Run: headless pygame with SDL's dummy video driver; simulated clock (each Clock.tick advances the game by its frame time, no real sleeping); random seed 0; keys injected as events and as key.get_pressed() state; mouse plan: one left click at the window centre at the start of phase 2, then a move to the lower-right quarter at the start of phase 3.
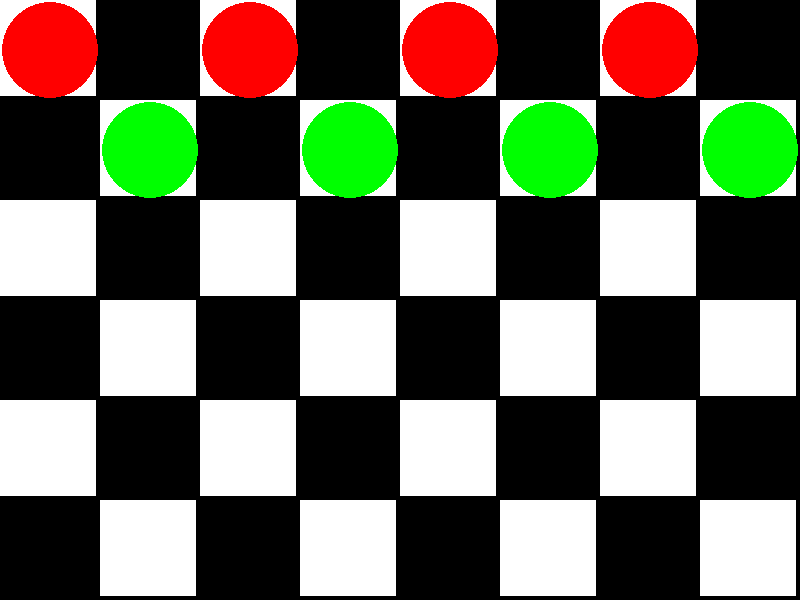
Frame 1 of 4 · flips 1–60 · no input
Frame 2 of 4 · flips 61–180 · clicked the window centre · tapped SPACE, RETURN · held RIGHT (→), D · screen unchanged from frame 1, image omitted
Frame 3 of 4 · flips 181–300 · moved the mouse to the lower-right quarter · held DOWN (↓), S · screen unchanged from frame 2, image omitted
Frame 4 of 4 · flips 301–420 · held LEFT (←), A, UP (↑), W · screen unchanged from frame 3, image omitted

The pygame program that drew these frames:

import pygame
from random import randint

# Constants
BLACK = (0, 0, 0)
WHITE = (255, 255, 255)
RED = (255, 0, 0)
GREEN = (0, 255, 0)
WIDTH, HEIGHT = 800, 600
SQUARESIZE = int((WIDTH / 8))
BORDER = 4

def initialize_board():
    board = [[0 for _ in range(8)] for _ in range(8)]
    pieces_pos = []

    for row in range(8):
        for col in range(8):
            if row in (0, 7):
                if (col % 2) == 0:
                    board[row][col] = 1 if row == 0 else 2
                    pieces_pos.append((row, col))
            elif row in (1, 6):
                if (col % 2) != 0:
                    board[row][col] = 2 if row == 1 else 1
                    pieces_pos.append((row, col))
            else:
                board[row][col] = 0
    
    return board, pieces_pos

def draw_board(screen, board):
    for row in range(8):
        for col in range(8):
            color = WHITE if (row + col) % 2 == 0 else BLACK
            pygame.draw.rect(
                screen,
                color,
                (col * SQUARESIZE, row * SQUARESIZE, SQUARESIZE - BORDER, SQUARESIZE - BORDER)
            )

def draw_pieces(screen, board, pieces_pos):
    for pos in pieces_pos:
        row, col = pos
        color = RED if board[row][col] == 1 else GREEN if board[row][col] == 2 else WHITE
        pygame.draw.circle(
            screen,
            color,
            (int(col * SQUARESIZE + SQUARESIZE // 2), int(row * SQUARESIZE + SQUARESIZE // 2)),
            int(SQUARESIZE // 2 - BORDER // 2)
        )

def is_valid_move(board, start_row, start_col, end_row, end_col, piece):
    if piece == 1:  # Black piece
        if start_row - end_row == 1 and start_col - end_col == 1:  # Up left move
            if board[end_row][end_col] == 2:  # If there is an opposite piece
                if (end_row, end_col) in pieces_pos:  # If the opposite piece is in the right position to be jumped
                    if (start_row - 2, start_col - 2) not in pieces_pos or board[start_row - 2][start_col - 2] != 0:  # Check for pieces in between
                        return False
                return True
        if start_row - end_row == 1 and start_col + end_col == 1:  # Up right move
            if board[end_row][end_col] == 2:  # If there is an opposite piece
                if (end_row, end_col) in pieces_pos:  # If the opposite piece is in the right position to be jumped
                    if (start_row - 2, start_col + 2) not in pieces_pos or board[start_row - 2][start_col + 2] != 0:  # Check for pieces in between
                        return False
                return True

    if piece == 2:  # White piece
        if start_row + end_row == 1 and start_col - end_col == 1:  # Down left move
            if board[end_row][end_col] == 1:  # If there is an opposite piece
                if (end_row, end_col) in pieces_pos:  # If the opposite piece is in the right position to be jumped
                    if (start_row + 2, start_col - 2) not in pieces_pos or board[start_row + 2][start_col - 2] != 0:  # Check for pieces in between
                        return False
                return True
        if start_row + end_row == 1 and start_col + end_col == 1:  # Down right move
            if board[end_row][end_col] == 1:  # If there is an opposite piece
                if (end_row, end_col) in pieces_pos:  # If the opposite piece is in the right position to be jumped
                    if (start_row + 2, start_col + 2) not in pieces_pos or board[start_row + 2][start_col + 2] != 0:  # Check for pieces in between
                        return False
                return True

    return False

def piece_jump(board, pieces_pos, start_row, start_col, end_row, end_col):
    board[end_row][end_col] = board[start_row][start_col]
    board[start_row][start_col] = 0
    pieces_pos.remove((start_row, start_col))
    if abs(start_row - end_row) == 2:  # If the piece jumped two rows, it means it's an attacking move and the attacked piece is removed
        if start_col - end_col == 1:  # Left jump
            pieces_pos.remove((start_row + end_row) // 2, start_col - 1)
        else:  # Right jump
            pieces_pos.remove((start_row + end_row) // 2, start_col + 1)

def user_input(screen, board, pieces_pos):
    selected_piece = None
    valid_move = False

    while not valid_move:
        for event in pygame.event.get():
            if event.type == pygame.QUIT:
                pygame.quit()
                return True

            if event.type == pygame.MOUSEBUTTONDOWN:
                pos = pygame.mouse.get_pos()
                col = pos[0] // SQUARESIZE
                row = pos[1] // SQUARESIZE

                if board[row][col] in (1, 2):  # If a piece of any color is clicked
                    if selected_piece is None:  # If no piece has been selected yet, this piece is selected
                        selected_piece = (row, col)
                        print(f"Selected piece at: {selected_piece}")
                    else:  # If a piece is already selected
                        if get_piece(board, row, col) == get_piece(board, selected_piece[0], selected_piece[1]):  # If the clicked piece is the same color as the selected one
                            selected_piece = None  # Deselect the piece
                            print("Deselected the piece.")
                        else:  # If the clicked piece is of opposite color
                            start_row, start_col = selected_piece
                            end_row, end_col = row, col
                            move = (start_row, start_col, end_row, end_col)  # Store the move
                            print(f"Move: {move}")
                            if is_valid_move(board, start_row, start_col, end_row, end_col, board[start_row][start_col]):  # Check if the move is valid
                                piece_jump(board, pieces_pos, start_row, start_col, end_row, end_col)  # Make the jump if valid
                                valid_move = True  # Set valid_move to True to end the loop
                                selected_piece = None
                            else:
                                print("Invalid move. Try again.")
        # Re-draw the board and pieces to show the selected piece (highlight it)
        draw_board(screen, board)
        draw_pieces(screen, board, pieces_pos)
        if selected_piece:
            pygame.draw.rect(screen, GREEN, (col * SQUARESIZE, row * SQUARESIZE, SQUARESIZE - BORDER, SQUARESIZE - BORDER), 4)
        pygame.display.flip()
    return False


def main():
    pygame.init()
    screen = pygame.display.set_mode((WIDTH, HEIGHT))
    pygame.display.set_caption("Checkers Game")

    board, pieces_pos = initialize_board()
    
    running = True
    while running:
        # Draw the game board and pieces
        draw_board(screen, board)
        draw_pieces(screen, board, pieces_pos)

        # Handle user input
        running = not user_input(screen, board, pieces_pos)
        
        # Update the display
        pygame.display.flip()

    pygame.quit()

if __name__ == "__main__":
    main()
